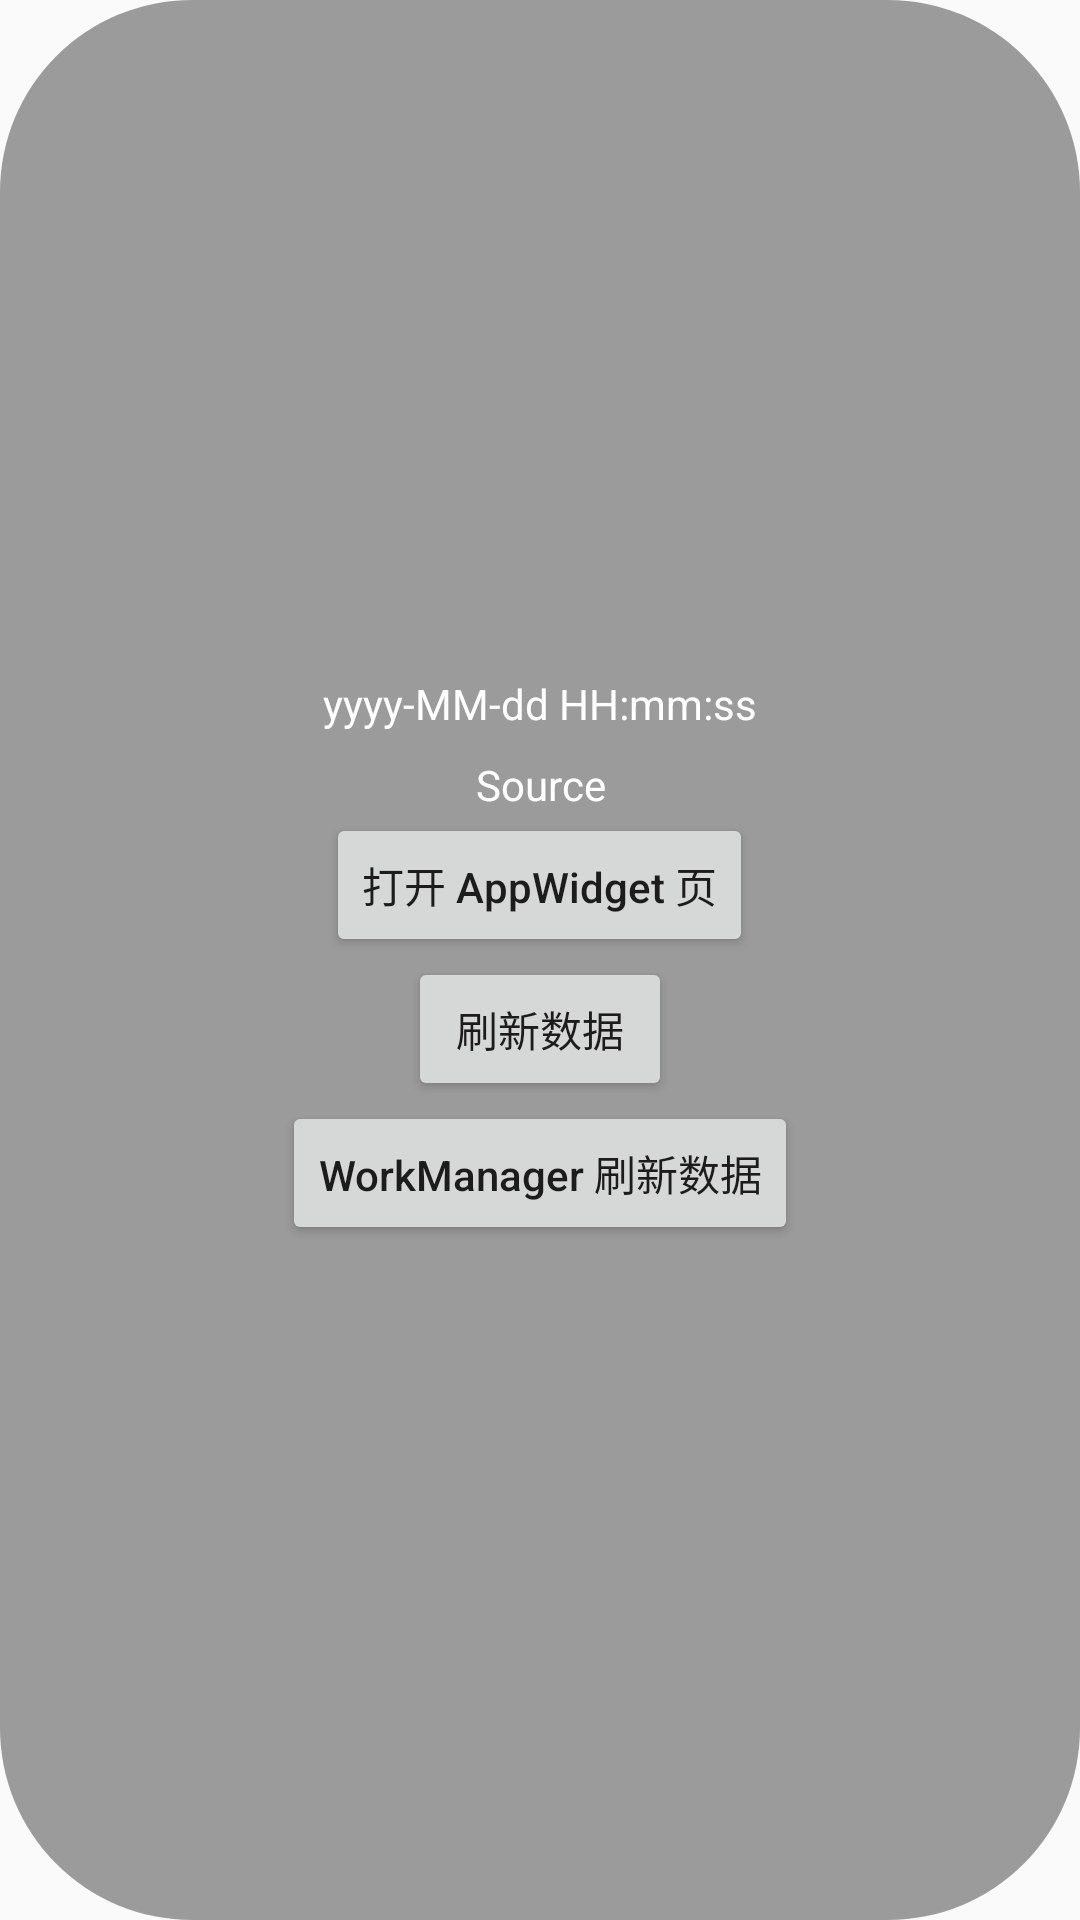

This screen was rendered from an Android layout file. Write that file and the resources it references.
<!-- AndroidManifest.xml: application theme AppTheme -->
<!-- res/layout/layout_app_widget_time.xml -->
<?xml version="1.0" encoding="utf-8"?>
<LinearLayout xmlns:android="http://schemas.android.com/apk/res/android"
    xmlns:tools="http://schemas.android.com/tools"
    android:id="@+id/layout_root"
    android:layout_width="match_parent"
    android:layout_height="match_parent"
    android:background="@drawable/bg_app_widget_time"
    android:gravity="center"
    android:orientation="vertical"
    android:padding="8dp"
    tools:layout_height="@dimen/app_widget_time_height"
    tools:layout_width="@dimen/app_widget_time_width">

    <TextView
        android:id="@+id/tv_time"
        android:layout_width="match_parent"
        android:layout_height="wrap_content"
        android:gravity="center"
        android:text="yyyy-MM-dd HH:mm:ss"
        android:textColor="@color/white" />

    <TextView
        android:id="@+id/tv_source"
        android:layout_width="match_parent"
        android:layout_height="wrap_content"
        android:layout_marginTop="8dp"
        android:gravity="center"
        android:text="Source"
        android:textColor="@color/white" />

    <Button
        android:id="@+id/btn_open"
        android:layout_width="wrap_content"
        android:layout_height="wrap_content"
        android:text="打开 AppWidget 页"
        android:textAllCaps="false" />

    <Button
        android:id="@+id/btn_refresh"
        android:layout_width="wrap_content"
        android:layout_height="wrap_content"
        android:text="刷新数据"
        android:textAllCaps="false" />

    <Button
        android:id="@+id/btn_refresh_work_manager"
        android:layout_width="wrap_content"
        android:layout_height="wrap_content"
        android:text="WorkManager 刷新数据"
        android:textAllCaps="false" />

</LinearLayout>
<!-- resources referenced by this layout -->
<resources>
  <color name="white">#FFFFFFFF</color>
  <dimen name="app_widget_time_height">220dp</dimen>
  <dimen name="app_widget_time_width">220dp</dimen>
  <!-- drawable bg_app_widget_time (drawable) -->
  <?xml version="1.0" encoding="utf-8"?>
  <shape xmlns:android="http://schemas.android.com/apk/res/android">
  
      <corners android:radius="64dp" />
  
      <solid android:color="@color/black_tran_38" />
  
  </shape>
  <style name="AppTheme" parent="Theme.AppCompat.Light.DarkActionBar">
          
          <item name="colorPrimary">@color/colorPrimary</item>
          <item name="colorPrimaryDark">@color/colorPrimaryDark</item>
          <item name="colorAccent">@color/colorAccent</item>
          <item name="android:textAllCaps">false</item>
      </style>
  <color name="black_tran_38">#61000000</color>
  <color name="colorPrimary">#008577</color>
  <color name="colorPrimaryDark">#00574B</color>
  <color name="colorAccent">#D81B60</color>
</resources>
